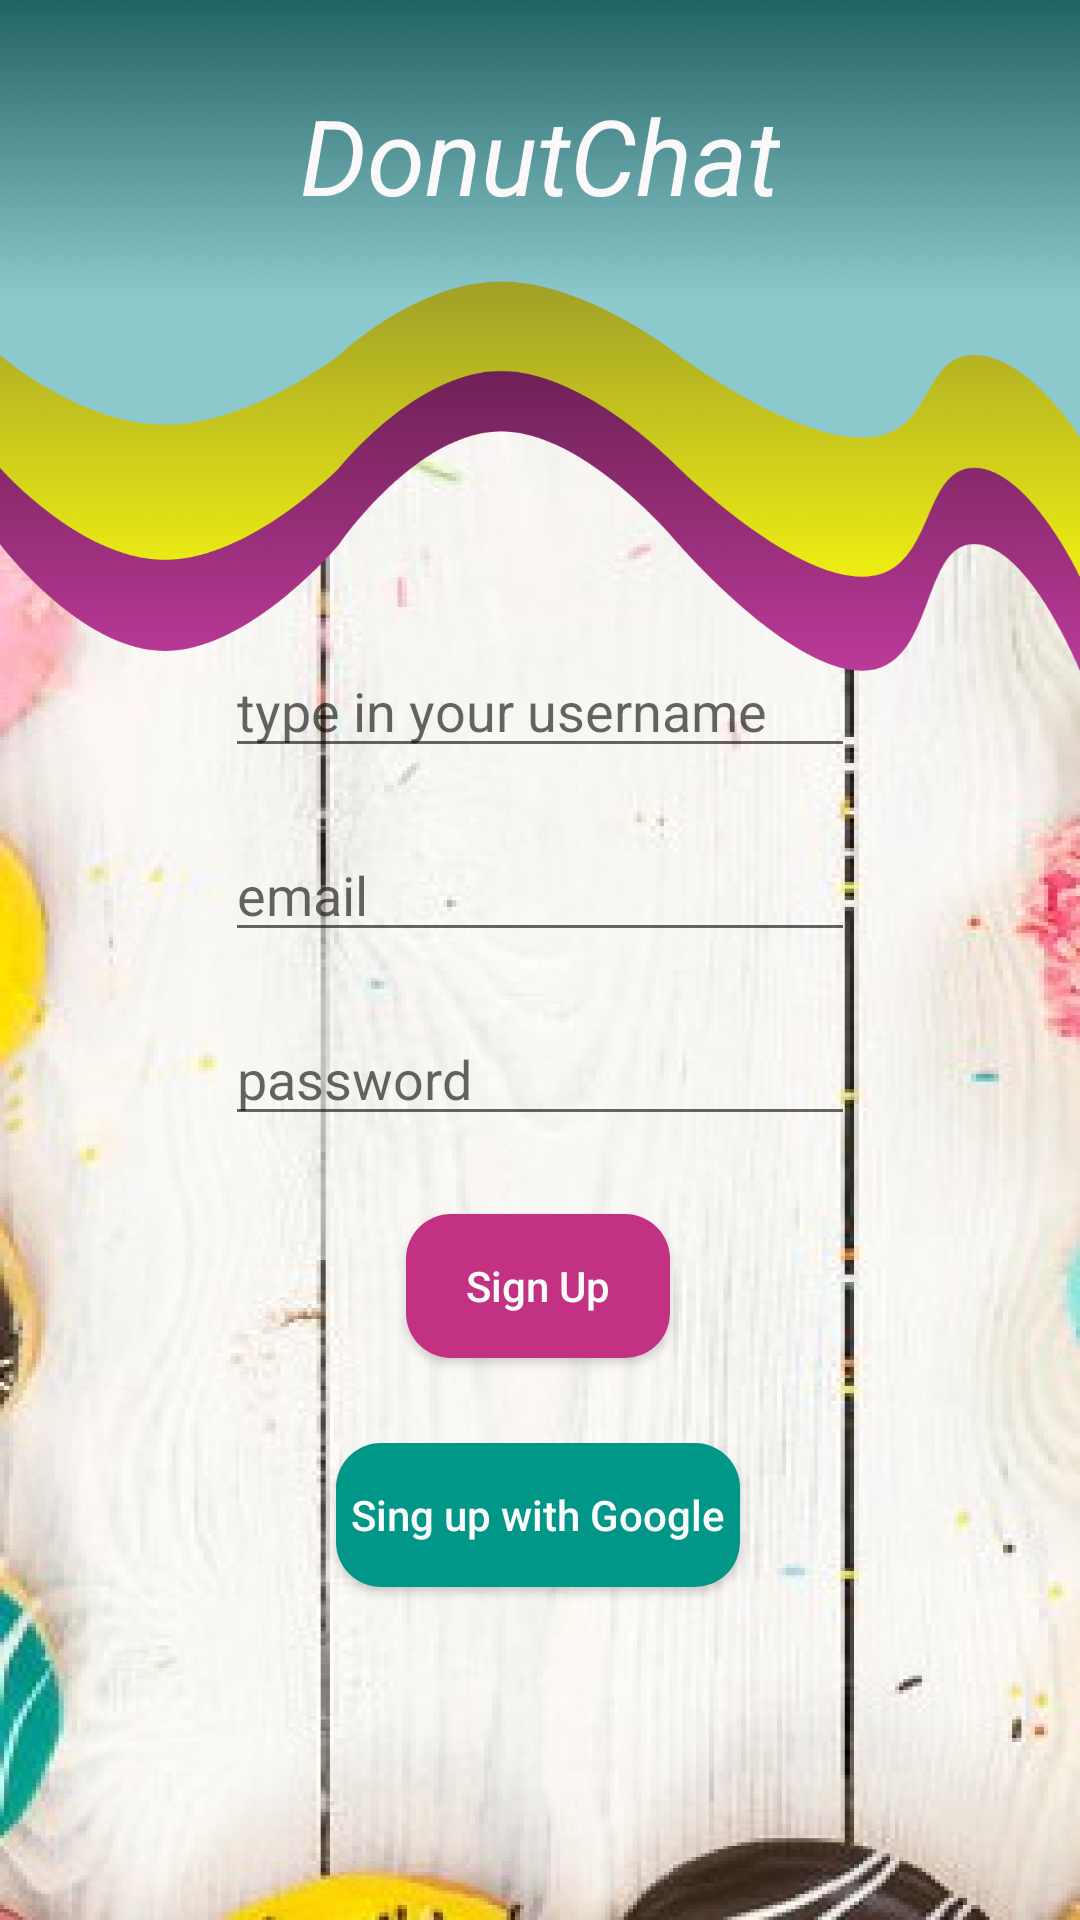

Produce the Android XML layout that renders to this screen, including the resource entries it uses.
<!-- AndroidManifest.xml: application theme Theme.DonutChat -->
<!-- res/layout/activity_sign_up.xml -->
<?xml version="1.0" encoding="utf-8"?>
<layout xmlns:android="http://schemas.android.com/apk/res/android"
    xmlns:app="http://schemas.android.com/apk/res-auto"
    xmlns:tools="http://schemas.android.com/tools">

    <data>
        <variable
            name="CVMI"
            type="com.example.donutchat.viewmodel.SignUpViewModel" />
    </data>

    <androidx.constraintlayout.widget.ConstraintLayout
        android:layout_width="match_parent"
        android:layout_height="match_parent"
        android:background="@drawable/signup_bg_groupe_6"
        tools:context=".ui.SignUpActivity">

        <androidx.constraintlayout.widget.ConstraintLayout
            android:id="@+id/constraint1"
            android:layout_width="match_parent"
            android:layout_height="wrap_content"
            app:layout_constraintBottom_toTopOf="@+id/signupbtn"
            app:layout_constraintEnd_toEndOf="parent"
            app:layout_constraintHorizontal_bias="0.5"
            app:layout_constraintStart_toStartOf="parent"
            app:layout_constraintTop_toTopOf="@+id/guideline3"
            app:layout_constraintVertical_bias="0.0">

            <EditText
                android:id="@+id/passwordsignupedittext"
                android:layout_width="wrap_content"
                android:layout_height="wrap_content"
                android:layout_margin="10sp"
                android:ems="10"
                android:hint="password"
                android:inputType="textPersonName"
                app:layout_constraintBottom_toBottomOf="parent"
                app:layout_constraintEnd_toEndOf="parent"
                app:layout_constraintHorizontal_bias="0.5"
                app:layout_constraintStart_toStartOf="parent"
                app:layout_constraintTop_toBottomOf="@+id/emailsignupedittext" />

            <EditText
                android:id="@+id/emailsignupedittext"
                android:layout_width="wrap_content"
                android:layout_height="wrap_content"
                android:layout_margin="10sp"
                android:ems="10"
                android:hint="email"
                android:inputType="textPersonName"
                app:layout_constraintBottom_toTopOf="@+id/passwordsignupedittext"
                app:layout_constraintEnd_toEndOf="parent"
                app:layout_constraintHorizontal_bias="0.5"
                app:layout_constraintStart_toStartOf="parent"
                app:layout_constraintTop_toBottomOf="@+id/usernameedittext" />

            <EditText
                android:id="@+id/usernameedittext"
                android:layout_width="wrap_content"
                android:layout_height="wrap_content"
                android:layout_margin="10sp"
                android:ems="10"
                android:hint="type in your username"
                android:inputType="textPersonName"
                app:layout_constraintBottom_toTopOf="@+id/emailsignupedittext"
                app:layout_constraintEnd_toEndOf="parent"
                app:layout_constraintHorizontal_bias="0.5"
                app:layout_constraintStart_toStartOf="parent"
                app:layout_constraintTop_toTopOf="parent" />
        </androidx.constraintlayout.widget.ConstraintLayout>

        <Button
            android:id="@+id/signupwGbtn"
            android:layout_width="wrap_content"
            android:layout_height="wrap_content"

            android:paddingStart="5sp"
            android:paddingEnd="5sp"
            android:background="@drawable/login_with_google_btn_bg"
            android:gravity="center_horizontal|center_vertical"
            android:text="Sing up with Google"
            android:textAllCaps="false"
            android:textColor="#FBFBFB"
            app:layout_constraintBottom_toBottomOf="parent"
            app:layout_constraintEnd_toEndOf="parent"
            app:layout_constraintHorizontal_bias="0.497"
            app:layout_constraintStart_toStartOf="parent"
            app:layout_constraintTop_toBottomOf="@+id/signupbtn"
            app:layout_constraintVertical_bias="0.204" />

        <TextView
            android:id="@+id/textView3"

            android:layout_width="wrap_content"
            android:layout_height="wrap_content"

            android:text="DonutChat"
            android:textColor="#FAF8F8"
            android:textSize="35sp"
            android:textStyle="italic"


            app:layout_constraintBottom_toTopOf="@+id/constraint1"
            app:layout_constraintEnd_toEndOf="parent"
            app:layout_constraintHorizontal_bias="0.5"
            app:layout_constraintStart_toStartOf="parent"
            app:layout_constraintTop_toTopOf="parent"
            app:layout_constraintVertical_bias="0.18" />

        <androidx.constraintlayout.widget.Guideline
            android:id="@+id/guideline3"
            android:layout_width="wrap_content"
            android:layout_height="wrap_content"
            android:orientation="horizontal"
            app:layout_constraintGuide_percent="0.32" />

        <Button
            android:id="@+id/signupbtn"
            android:layout_width="wrap_content"
            android:layout_height="wrap_content"
            android:layout_marginTop="16dp"
            android:textAllCaps="false"
            android:background="@drawable/signup_butt_bg"
            android:text="Sign Up"
            android:textColor="#FBFBFB"
            app:layout_constraintEnd_toEndOf="parent"
            app:layout_constraintHorizontal_bias="0.498"
            app:layout_constraintStart_toStartOf="parent"
            android:paddingTop="2sp"
            android:paddingBottom="2sp"
            app:layout_constraintTop_toBottomOf="@id/constraint1" />

    </androidx.constraintlayout.widget.ConstraintLayout>
</layout>
<!-- resources referenced by this layout -->
<resources>
  <!-- drawable login_with_google_btn_bg (drawable) -->
  <?xml version="1.0" encoding="utf-8"?>
  <selector xmlns:android="http://schemas.android.com/apk/res/android">
      <item android:state_pressed="false">
  
  
          <shape xmlns:android="http://schemas.android.com/apk/res/android">
  
  
              <solid android:color="#009688"
  
                  />
              <corners android:radius="15sp" />
  
          </shape>
      </item>
  
      <item android:state_pressed="true">
  
          <shape xmlns:android="http://schemas.android.com/apk/res/android">
              <solid android:color="#1BD2C2"/>
              <corners android:radius="15sp" />
  
  
          </shape>
  
      </item>
  </selector>
  <!-- drawable signup_bg_groupe_6: png bitmap (drawable-hdpi, 257374 bytes) -->
  <!-- drawable signup_butt_bg (drawable) -->
  <?xml version="1.0" encoding="utf-8"?>
  <selector xmlns:android="http://schemas.android.com/apk/res/android">
      <item android:state_pressed="false">
  
  
          <shape xmlns:android="http://schemas.android.com/apk/res/android">
  
  
              <solid android:color="#C33282"
  
                  />
              <corners android:radius="15sp" />
  
          </shape>
      </item>
  
      <item android:state_pressed="true">
  
          <shape xmlns:android="http://schemas.android.com/apk/res/android">
              <solid android:color="#EF3C9F"/>
              <corners android:radius="15sp" />
  
  
          </shape>
  
      </item>
  </selector>
  <style name="Theme.DonutChat" parent="Theme.AppCompat.Light.NoActionBar">
          
          <item name="colorPrimary">#DB4B7D</item>
          <item name="colorPrimaryVariant">@color/purple_200</item>
          <item name="colorOnPrimary">#673AB7</item>
          
          <item name="colorSecondary">@color/teal_200</item>
          <item name="colorSecondaryVariant">@color/teal_700</item>
          <item name="colorOnSecondary">@color/black</item>
          
          <item name="android:statusBarColor" tools:targetApi="l">#525B8C</item>
  
          
          <item name="colorPrimaryDark">@android:color/holo_orange_dark</item>
  
  
      </style>
  <!-- not gathered from this repository: default colours our renderer supplied (Android Studio template values) -->
  <color name="purple_200">#FFBB86FC</color>
  <color name="teal_200">#FF03DAC5</color>
  <color name="teal_700">#FF018786</color>
  <color name="black">#FF000000</color>
</resources>
